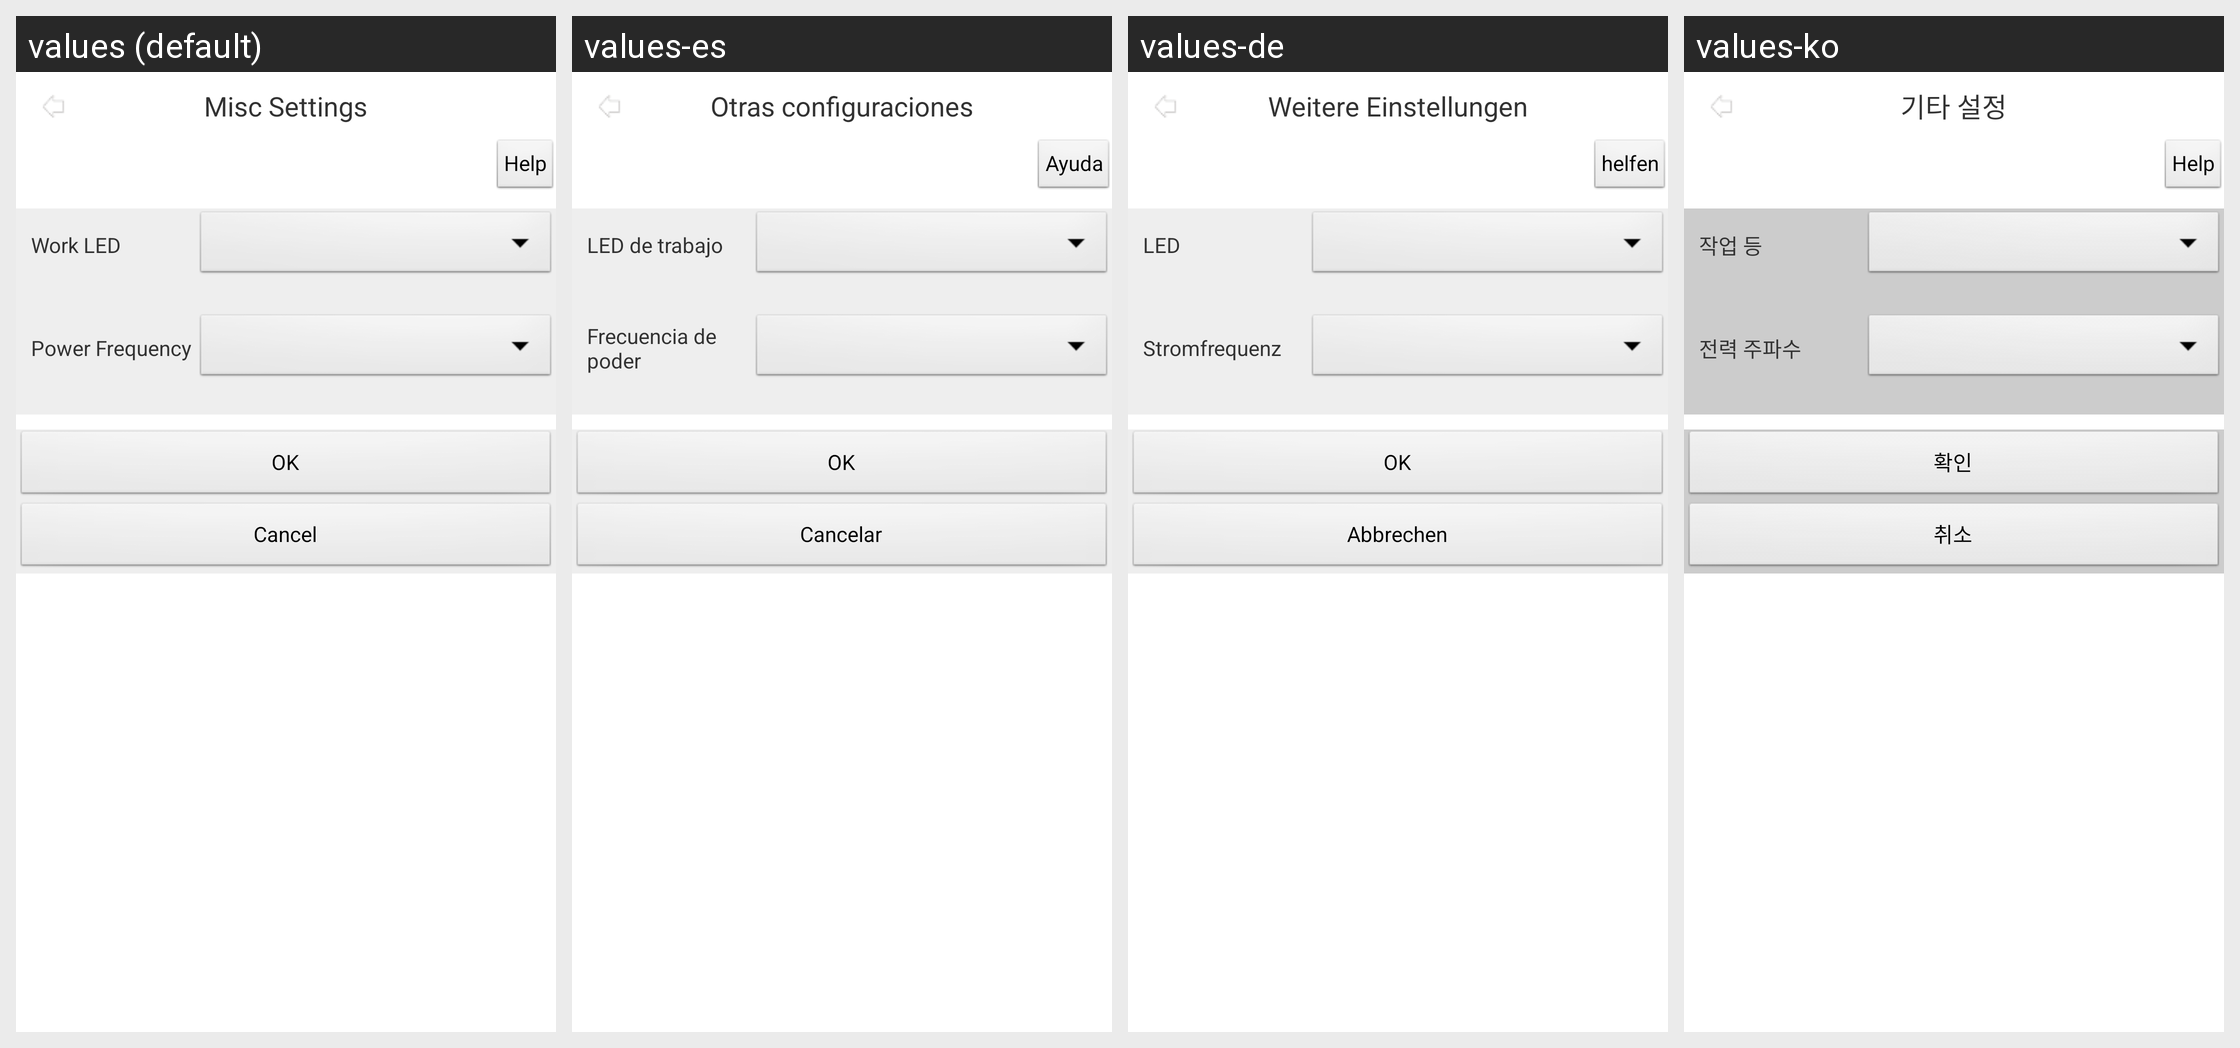

Here is an Android app screen in its default locale and in the app's own translations. Write out the translated-string differences for the strings that appear on this screen.
Android screen res/layout/activity_cam_cfg_misc.xml rendered under 4 locales, left to right: values (default), values-es, values-de, values-ko. Device: Nexus 5 (rendered at 1080×1920; each locale shown at half size, 540×960, under a caption strip naming it); theme AppTheme.
Other locales in the repository, not shown: values-af, values-ar, values-az, values-be, values-bn, values-bs, values-ca, values-cs, values-da, values-el, values-en-rGB, values-es-rUS, values-et, values-eu, values-fa, values-fi, values-fr, values-gl, values-gu, values-hi, values-hr, values-hu, values-hy, values-in, values-is, values-it, values-iw, values-ja, values-ka, values-kk, values-km, values-kn, values-ky, values-lo, values-mk, values-ml, values-mn, values-mr, values-ms, values-my, values-nb, values-ne, values-nl, values-pa, values-pl, values-pt-rBR, values-pt-rPT, values-ro, values-ru, values-si, values-sk, values-sq, values-sv, values-ta, values-te, values-th, values-tl, values-tr, values-ur, values-uz, values-vi, values-zh-rCN, values-zh-rHK, values-zh-rTW.
Strings drawn on this screen, with the default value and each locale's value (text and hints the layout hard-codes, and strings that could not be matched under every locale, appear in the picture but are not listed):

str_fun_Misc
  values: Misc Settings
  values-es: Otras configuraciones
  values-de: Weitere Einstellungen
  values-ko: 기타 설정

str_Help
  values: Help
  values-es: Ayuda
  values-de: helfen
  values-ko: Help

str_work_led
  values: Work LED
  values-es: LED de trabajo
  values-de: LED
  values-ko: 작업 등

str_Power_Frq
  values: Power Frequency
  values-es: Frecuencia de poder
  values-de: Stromfrequenz
  values-ko: 전력 주파수

str_OK
  values: OK
  values-es: OK
  values-de: OK
  values-ko: 확인

str_Cancel
  values: Cancel
  values-es: Cancelar
  values-de: Abbrechen
  values-ko: 취소
